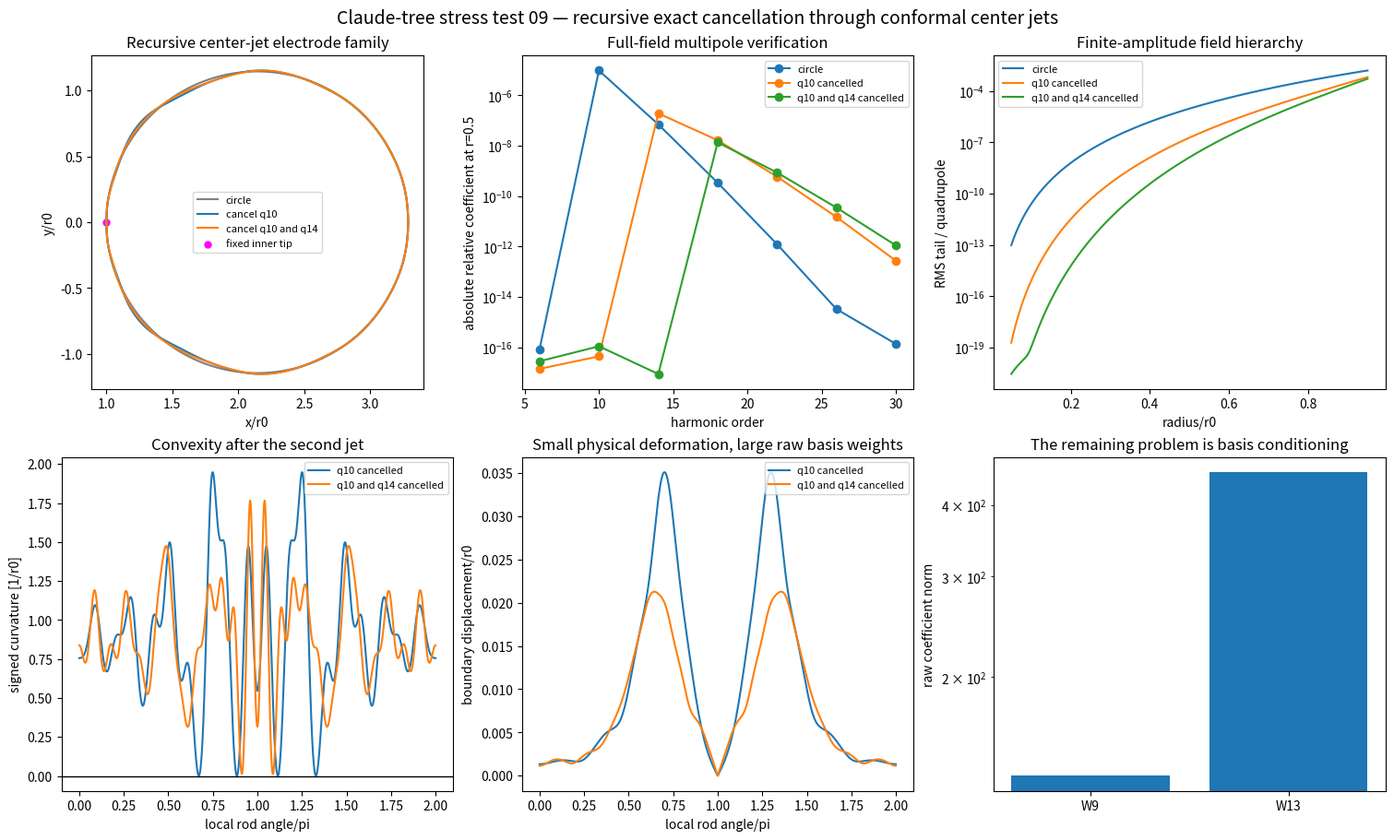

Here is the Python script that generated this plot: (Note: this script raises an exception after producing the figure.)
import matplotlib.pyplot as plt
import numpy as np
from scipy.optimize import brentq


OUTPUT = "exp/claude_tree_stress_test/results/09_recursive_conformal_cancellation.png"
RADIUS_GUESS = (1.05, 1.25)
COUNT = 56
OUTER_RADIUS = 5.0
PROBE_RADIUS = 0.5
P9 = np.arange(9, 19)
W9 = np.array([0.14526537, -0.10620197, 0.28421932, -0.42300312, -0.77440244, 14.74465186, -52.90593862, 91.26916034, -77.73953184, 26.50578109])
W9 /= np.sum(W9)
P13 = np.arange(16, 29)
W13 = np.array([6.78065474, -42.50938914, 128.37796771, -226.14901113, 228.63499372, -81.83172425, -89.9305892, 123.78893861, -34.42561199, -82.46601008, 164.01436013, -139.11150475, 45.82692563])
W13 /= np.sum(W13)


def solve_circle(radius):
    tb = 2.0 * np.pi * np.arange(3 * COUNT) / (3 * COUNT)
    ts = 2.0 * np.pi * np.arange(COUNT) / COUNT + 0.013
    distance = 1.0 + radius
    centers = distance * np.array([1.0, -1.0, 1.0j, -1.0j])
    volts = np.array([0.5, 0.5, -0.5, -0.5])
    boundary = np.concatenate([center + radius * np.exp(1j * tb) for center in centers])
    sources = np.concatenate([center + 0.70 * radius * np.exp(1j * ts) for center in centers])
    values = np.concatenate([np.full(len(tb), voltage) for voltage in volts])
    to = 2.0 * np.pi * np.arange(12 * COUNT) / (12 * COUNT)
    tso = 2.0 * np.pi * np.arange(4 * COUNT) / (4 * COUNT) + 0.007
    boundary = np.concatenate([boundary, OUTER_RADIUS * np.exp(1j * to)])
    sources = np.concatenate([sources, 6.5 * np.exp(1j * tso)])
    values = np.concatenate([values, np.zeros(len(to))])
    A = np.column_stack([np.log(np.abs(boundary[:, None] - sources[None, :])), np.ones(len(boundary))])
    coefficients, *_ = np.linalg.lstsq(A, values, rcond=1e-12)
    return sources, coefficients, boundary, centers


def potential(z, sources, coefficients):
    return np.log(np.abs(z[:, None] - sources[None, :])) @ coefficients[:-1] + coefficients[-1]


theta_probe = 2.0 * np.pi * np.arange(2048) / 2048
orders = np.arange(2, 39, 4)


def amplitudes(values, radius=PROBE_RADIUS):
    return np.array([2.0 * np.mean(values * np.cos(order * theta_probe)) / radius**order for order in orders])


def reference_amplitudes(radius):
    sources, coefficients, *_ = solve_circle(radius)
    z = PROBE_RADIUS * np.exp(1j * theta_probe)
    return amplitudes(potential(z, sources, coefficients))


radius = brentq(lambda value: reference_amplitudes(value)[1], *RADIUS_GUESS, xtol=1e-12)
sources, source_coefficients, boundary, centers = solve_circle(radius)
distance = 1.0 + radius
reference_a = reference_amplitudes(radius)
kappa9 = reference_a[2] / (2.0 * reference_a[0])


def basis(z, order, power):
    leading = (-1.0) / ((-distance**4) ** power)
    return z**order * (z**4 - 1.0) / (z**4 - distance**4) ** power / leading


def basis_derivative(z, order, power):
    leading = (-1.0) / ((-distance**4) ** power)
    denominator = z**4 - distance**4
    first = (order * z ** (order - 1) * (z**4 - 1.0) + 4.0 * z ** (order + 3)) / denominator**power
    second = power * 4.0 * z ** (order + 3) * (z**4 - 1.0) / denominator ** (power + 1)
    return (first - second) / leading


b9_z13 = np.sum(W9 * (P9 / distance**4 - 1.0))
target_kappa13 = reference_a[3] / (2.0 * reference_a[0])
delta13 = target_kappa13 - kappa9 * b9_z13


def g9(z):
    return sum(weight * basis(z, 9, power) for weight, power in zip(W9, P9))


def dg9(z):
    return sum(weight * basis_derivative(z, 9, power) for weight, power in zip(W9, P9))


def g13(z):
    return sum(weight * basis(z, 13, power) for weight, power in zip(W13, P13))


def dg13(z):
    return sum(weight * basis_derivative(z, 13, power) for weight, power in zip(W13, P13))


def map_q10(z):
    return z + kappa9 * g9(z)


def derivative_q10(z):
    return 1.0 + kappa9 * dg9(z)


def map_q10_q14(z):
    return z + kappa9 * g9(z) + delta13 * g13(z)


def derivative_q10_q14(z):
    return 1.0 + kappa9 * dg9(z) + delta13 * dg13(z)


def invert(w, mapping, derivative):
    z = w.copy()
    for _ in range(15):
        z -= (mapping(z) - w) / derivative(z)
    return z


physical_circle = PROBE_RADIUS * np.exp(1j * theta_probe)
preimage_10 = invert(physical_circle, map_q10, derivative_q10)
preimage_14 = invert(physical_circle, map_q10_q14, derivative_q10_q14)
a10_shape = amplitudes(potential(preimage_10, sources, source_coefficients))
a14_shape = amplitudes(potential(preimage_14, sources, source_coefficients))


def relative(a):
    return a / a[0] * PROBE_RADIUS ** (orders - 2)


q_reference = relative(reference_a)
q10_shape = relative(a10_shape)
q14_shape = relative(a14_shape)


def curvature(curve):
    step = 2.0 * np.pi / len(curve)
    first = (np.roll(curve, -1) - np.roll(curve, 1)) / (2.0 * step)
    second = (np.roll(curve, -1) - 2.0 * curve + np.roll(curve, 1)) / step**2
    return np.imag(np.conj(first) * second) / np.maximum(np.abs(first) ** 3, 1e-15)


theta = np.linspace(0.0, 2.0 * np.pi, 12000, endpoint=False)
right_reference = distance + radius * np.exp(1j * theta)
right_10 = map_q10(right_reference)
right_14 = map_q10_q14(right_reference)
curvature_10 = curvature(right_10)
curvature_14 = curvature(right_14)

axis = np.linspace(-5.0, 5.0, 501)
xx, yy = np.meshgrid(axis, axis)
sample = (xx + 1j * yy).ravel()
vacuum = np.abs(sample) < OUTER_RADIUS
for center in centers:
    vacuum &= np.abs(sample - center) > radius
sample = sample[vacuum][::8]

print("HYPOTHESIS: center jets form a triangular control system: a z9 map jet cancels a10 and an independent z13 jet then cancels a14 without changing a2, a6, or a10.")
print("kappa9", kappa9, "effective inherited kappa13", kappa9 * b9_z13, "added delta13", delta13, "target total", target_kappa13)
print("reference q", q_reference[:6])
print("q10-cancelled q", q10_shape[:6])
print("q10-q14-cancelled q", q14_shape[:6])
print("q10-q14 max rod motion", np.max(np.abs(right_14 - right_reference)))
print("q10-q14 curvature min/max", np.min(curvature_14), np.max(curvature_14))
print("q10-q14 minimum sampled |f prime|", np.min(np.abs(derivative_q10_q14(sample))))
outer = OUTER_RADIUS * np.exp(1j * theta)
print("q10-q14 maximum enclosure motion", np.max(np.abs(map_q10_q14(outer) - outer)))

radii = np.linspace(0.05, 0.95, 300)


def tail(a):
    return np.sqrt(np.sum((a[1:, None] * radii[None, :] ** orders[1:, None]) ** 2, axis=0)) / (abs(a[0]) * radii**2)


fig, axes = plt.subplots(2, 3, figsize=(15, 9), constrained_layout=True)
axes[0, 0].plot(right_reference.real, right_reference.imag, color="grey", label="circle")
axes[0, 0].plot(right_10.real, right_10.imag, label="cancel q10")
axes[0, 0].plot(right_14.real, right_14.imag, label="cancel q10 and q14")
axes[0, 0].scatter([1.0], [0.0], color="magenta", s=25, label="fixed inner tip")
axes[0, 0].set(aspect="equal", xlabel="x/r0", ylabel="y/r0", title="Recursive center-jet electrode family")
axes[0, 0].legend(fontsize=8)

for q, label in [(q_reference, "circle"), (q10_shape, "q10 cancelled"), (q14_shape, "q10 and q14 cancelled")]:
    axes[0, 1].semilogy(orders[1:8], np.maximum(np.abs(q[1:8]), 1e-18), marker="o", label=label)
axes[0, 1].set(xlabel="harmonic order", ylabel="absolute relative coefficient at r=0.5", title="Full-field multipole verification")
axes[0, 1].legend(fontsize=8)

axes[0, 2].semilogy(radii, tail(reference_a), label="circle")
axes[0, 2].semilogy(radii, tail(a10_shape), label="q10 cancelled")
axes[0, 2].semilogy(radii, tail(a14_shape), label="q10 and q14 cancelled")
axes[0, 2].set(xlabel="radius/r0", ylabel="RMS tail / quadrupole", title="Finite-amplitude field hierarchy")
axes[0, 2].legend(fontsize=8)

axes[1, 0].plot(theta / np.pi, curvature_10, label="q10 cancelled")
axes[1, 0].plot(theta / np.pi, curvature_14, label="q10 and q14 cancelled")
axes[1, 0].axhline(0.0, color="black", linewidth=1)
axes[1, 0].set(xlabel="local rod angle/pi", ylabel="signed curvature [1/r0]", title="Convexity after the second jet")
axes[1, 0].legend(fontsize=8)

axes[1, 1].plot(theta / np.pi, np.abs(right_10 - right_reference), label="q10 cancelled")
axes[1, 1].plot(theta / np.pi, np.abs(right_14 - right_reference), label="q10 and q14 cancelled")
axes[1, 1].set(xlabel="local rod angle/pi", ylabel="boundary displacement/r0", title="Small physical deformation, large raw basis weights")
axes[1, 1].legend(fontsize=8)

axes[1, 2].bar(["W9", "W13"], [np.linalg.norm(W9), np.linalg.norm(W13)])
axes[1, 2].set_yscale("log")
axes[1, 2].set(ylabel="raw coefficient norm", title="The remaining problem is basis conditioning")

fig.suptitle("Claude-tree stress test 09 — recursive exact cancellation through conformal center jets", fontsize=14)
fig.savefig(OUTPUT, dpi=180)

print("CONCLUSION: the full pulled-back MFS field tests whether the triangular center-jet derivation survives the rational realization. If q10 and q14 vanish while convexity and |f'| remain positive, this is a concrete exact-physics shape architecture; orthogonalization and independent fixed-enclosure validation are the next gates.")
print("saved", OUTPUT)
